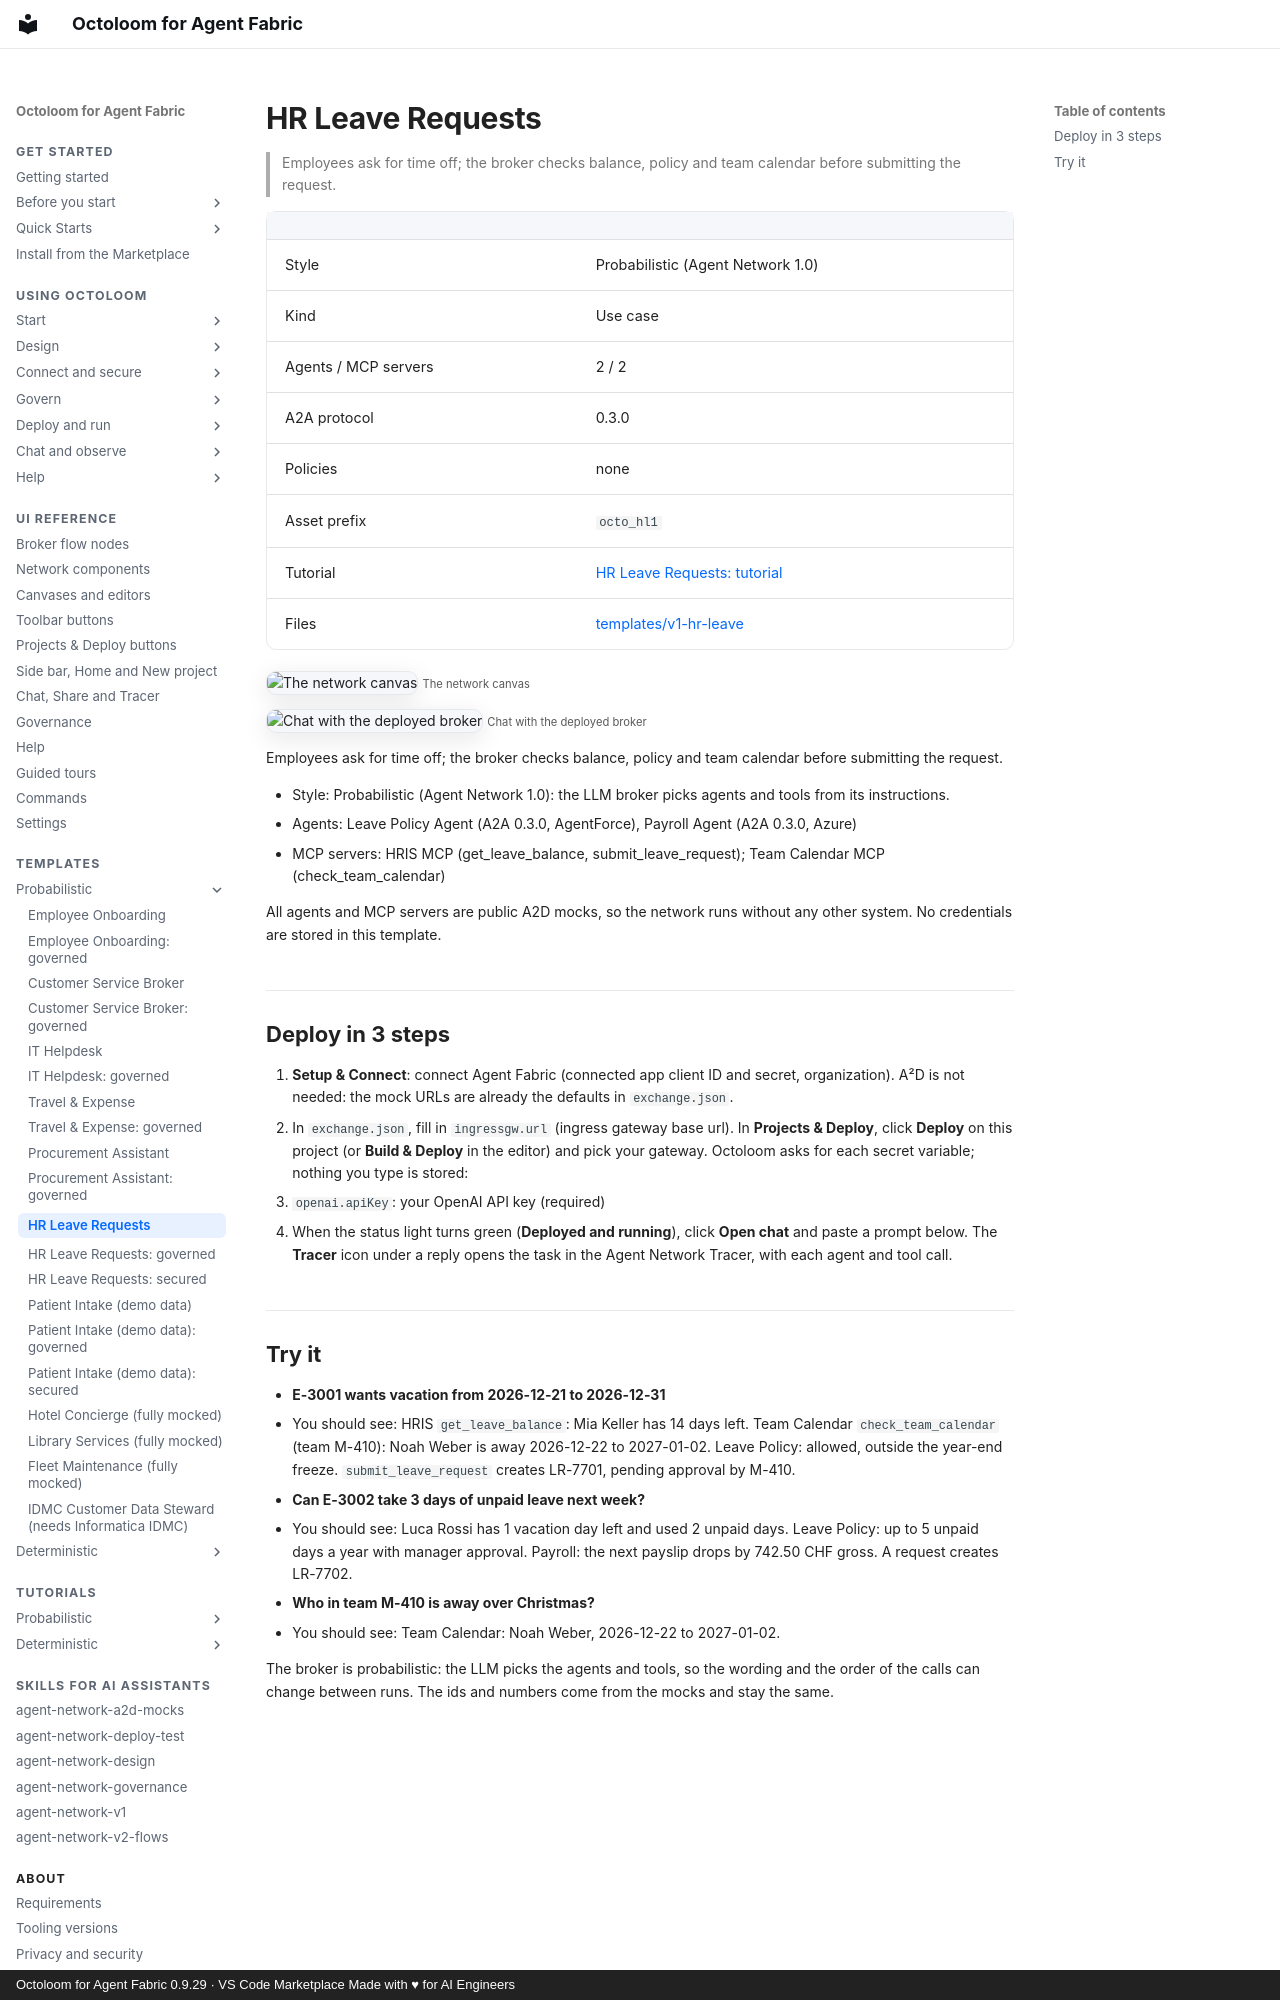

repository: A2D-Agentic-Asset-Designer/octoloom-assets · page: catalog/v1-hr-leave/index.html · generator: mkdocs · copyright: Octoloom for Agent Fabric 0.9.29 · VS Code Marketplace Made with ♥ for AI Engineers

# HR Leave Requests

> Employees ask for time off; the broker checks balance, policy and team calendar before submitting the request.

| | |
|---|---|
| Style | Probabilistic (Agent Network 1.0) |
| Kind | Use case |
| Agents / MCP servers | 2 / 2 |
| A2A protocol | 0.3.0 |
| Policies | none |
| Asset prefix | `octo_hl1` |
| Tutorial | [HR Leave Requests: tutorial](../tutorials/v1-hr-leave.md) |
| Files | [templates/v1-hr-leave](https://github.com/A2D-Agentic-Asset-Designer/octoloom-assets/tree/main/templates/v1-hr-leave) |

![The network canvas](https://raw.githubusercontent.com/A2D-Agentic-Asset-Designer/octoloom-assets/main/tutorials/v1-hr-leave/img/canvas.png)
<small>The network canvas</small>

![Chat with the deployed broker](https://raw.githubusercontent.com/A2D-Agentic-Asset-Designer/octoloom-assets/main/tutorials/v1-hr-leave/img/chat.png)
<small>Chat with the deployed broker</small>


Employees ask for time off; the broker checks balance, policy and team calendar before submitting the request.

- Style: Probabilistic (Agent Network 1.0): the LLM broker picks agents and tools from its instructions.
- Agents: Leave Policy Agent (A2A 0.3.0, AgentForce), Payroll Agent (A2A 0.3.0, Azure)
- MCP servers: HRIS MCP (get_leave_balance, submit_leave_request); Team Calendar MCP (check_team_calendar)

All agents and MCP servers are public A2D mocks, so the network runs without any other system. No credentials are stored in this template.

## Deploy in 3 steps

1. **Setup & Connect**: connect Agent Fabric (connected app client ID and secret, organization). A²D is not needed: the mock URLs are already the defaults in `exchange.json`.
2. In `exchange.json`, fill in `ingressgw.url` (ingress gateway base url). In **Projects & Deploy**, click **Deploy** on this project (or **Build & Deploy** in the editor) and pick your gateway. Octoloom asks for each secret variable; nothing you type is stored:
   - `openai.apiKey`: your OpenAI API key (required)
3. When the status light turns green (**Deployed and running**), click **Open chat** and paste a prompt below. The **Tracer** icon under a reply opens the task in the Agent Network Tracer, with each agent and tool call.
